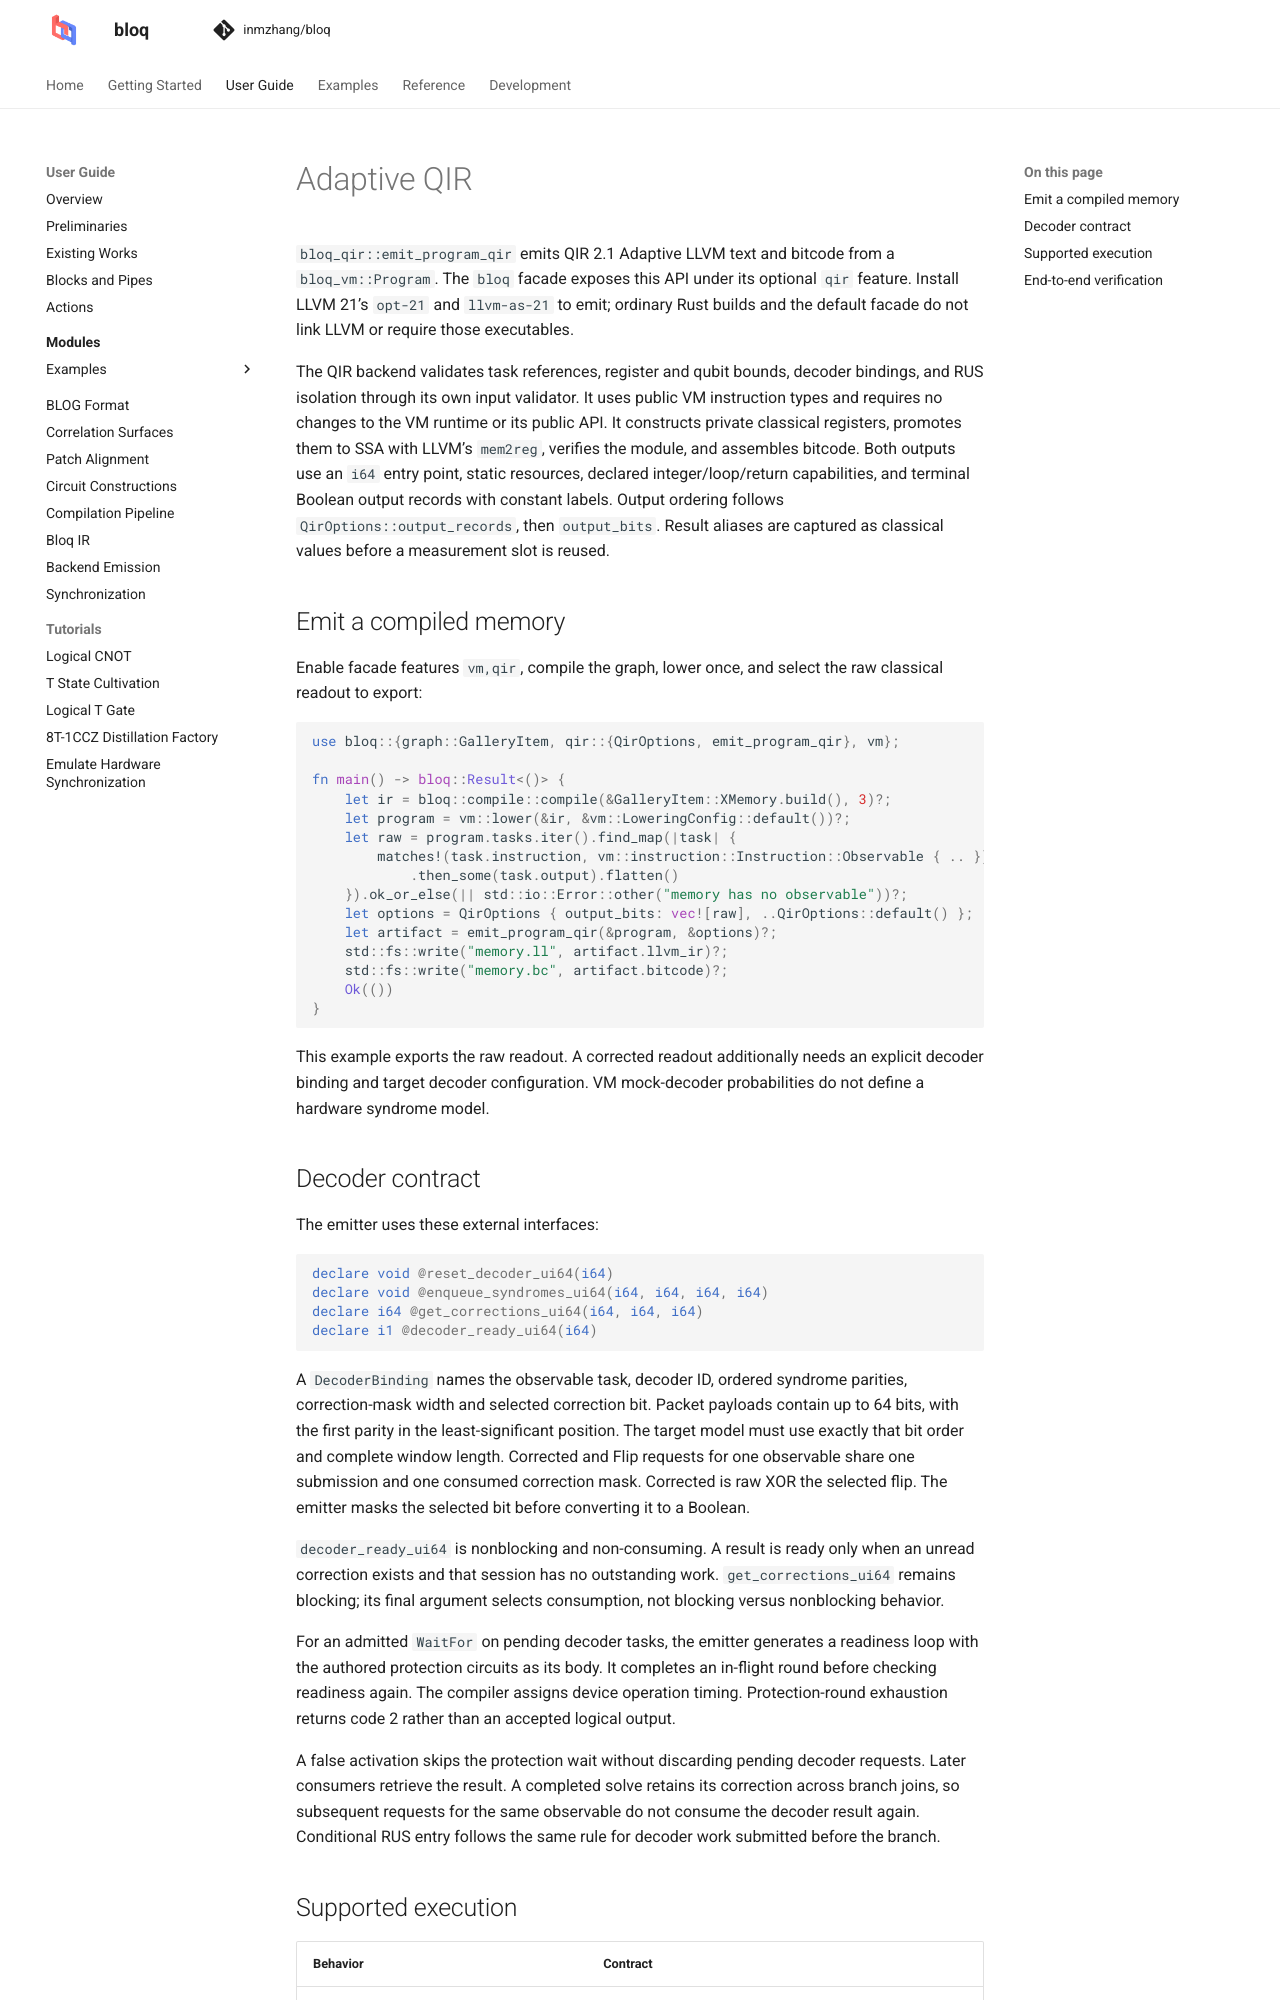

repository: Zhaoyilunnn/bloq · page: docs/dev/backends/qir.html · generator: sphinx

# Adaptive QIR

`bloq_qir::emit_program_qir` emits QIR 2.1 Adaptive LLVM text and bitcode from a
`bloq_vm::Program`. The `bloq` facade exposes this API under its optional `qir`
feature. Install LLVM 21's `opt-21` and `llvm-as-21` to emit; ordinary Rust builds
and the default facade do not link LLVM or require those executables.

The QIR backend validates task references, register and qubit bounds, decoder
bindings, and RUS isolation through its own input validator. It uses public VM
instruction types and requires no changes to the VM runtime or its public API.
It constructs private classical registers, promotes them to SSA with
LLVM's `mem2reg`, verifies the module, and assembles bitcode. Both outputs use
an `i64` entry point, static resources, declared integer/loop/return capabilities,
and terminal Boolean output records with constant labels. Output ordering follows
`QirOptions::output_records`, then `output_bits`. Result aliases are captured as
classical values before a measurement slot is reused.

## Emit a compiled memory

Enable facade features `vm,qir`, compile the graph, lower once, and select the
raw classical readout to export:

```rust
use bloq::{graph::GalleryItem, qir::{QirOptions, emit_program_qir}, vm};

fn main() -> bloq::Result<()> {
    let ir = bloq::compile::compile(&GalleryItem::XMemory.build(), 3)?;
    let program = vm::lower(&ir, &vm::LoweringConfig::default())?;
    let raw = program.tasks.iter().find_map(|task| {
        matches!(task.instruction, vm::instruction::Instruction::Observable { .. })
            .then_some(task.output).flatten()
    }).ok_or_else(|| std::io::Error::other("memory has no observable"))?;
    let options = QirOptions { output_bits: vec![raw], ..QirOptions::default() };
    let artifact = emit_program_qir(&program, &options)?;
    std::fs::write("memory.ll", artifact.llvm_ir)?;
    std::fs::write("memory.bc", artifact.bitcode)?;
    Ok(())
}
```

This example exports the raw readout. A corrected readout additionally needs an
explicit decoder binding and target decoder configuration. VM mock-decoder
probabilities do not define a hardware syndrome model.

## Decoder contract

The emitter uses these external interfaces:

```llvm
declare void @reset_decoder_ui64(i64)
declare void @enqueue_syndromes_ui64(i64, i64, i64, i64)
declare i64 @get_corrections_ui64(i64, i64, i64)
declare i1 @decoder_ready_ui64(i64)
```

A `DecoderBinding` names the observable task, decoder ID, ordered syndrome
parities, correction-mask width and selected correction bit. Packet payloads
contain up to 64 bits, with the first parity in the least-significant position.
The target model must use exactly that bit order and complete window length.
Corrected and Flip requests for one observable share one submission and one
consumed correction mask. Corrected is raw XOR the selected flip.
The emitter masks the selected bit before converting it to a Boolean.

`decoder_ready_ui64` is nonblocking and non-consuming. A result is ready only
when an unread correction exists and that session has no outstanding work.
`get_corrections_ui64` remains blocking; its final argument selects consumption,
not blocking versus nonblocking behavior.

For an admitted `WaitFor` on pending decoder tasks, the emitter generates a
readiness loop with the authored protection circuits as its body. It completes
an in-flight round before checking readiness again. The compiler assigns device
operation timing. Protection-round exhaustion returns code 2 rather than an
accepted logical output.

A false activation skips the protection wait without discarding pending decoder
requests. Later consumers retrieve the result. A completed solve retains its
correction across branch joins, so subsequent requests for the same observable
do not consume the decoder result again. Conditional RUS entry follows the same
rule for decoder work submitted before the branch.
